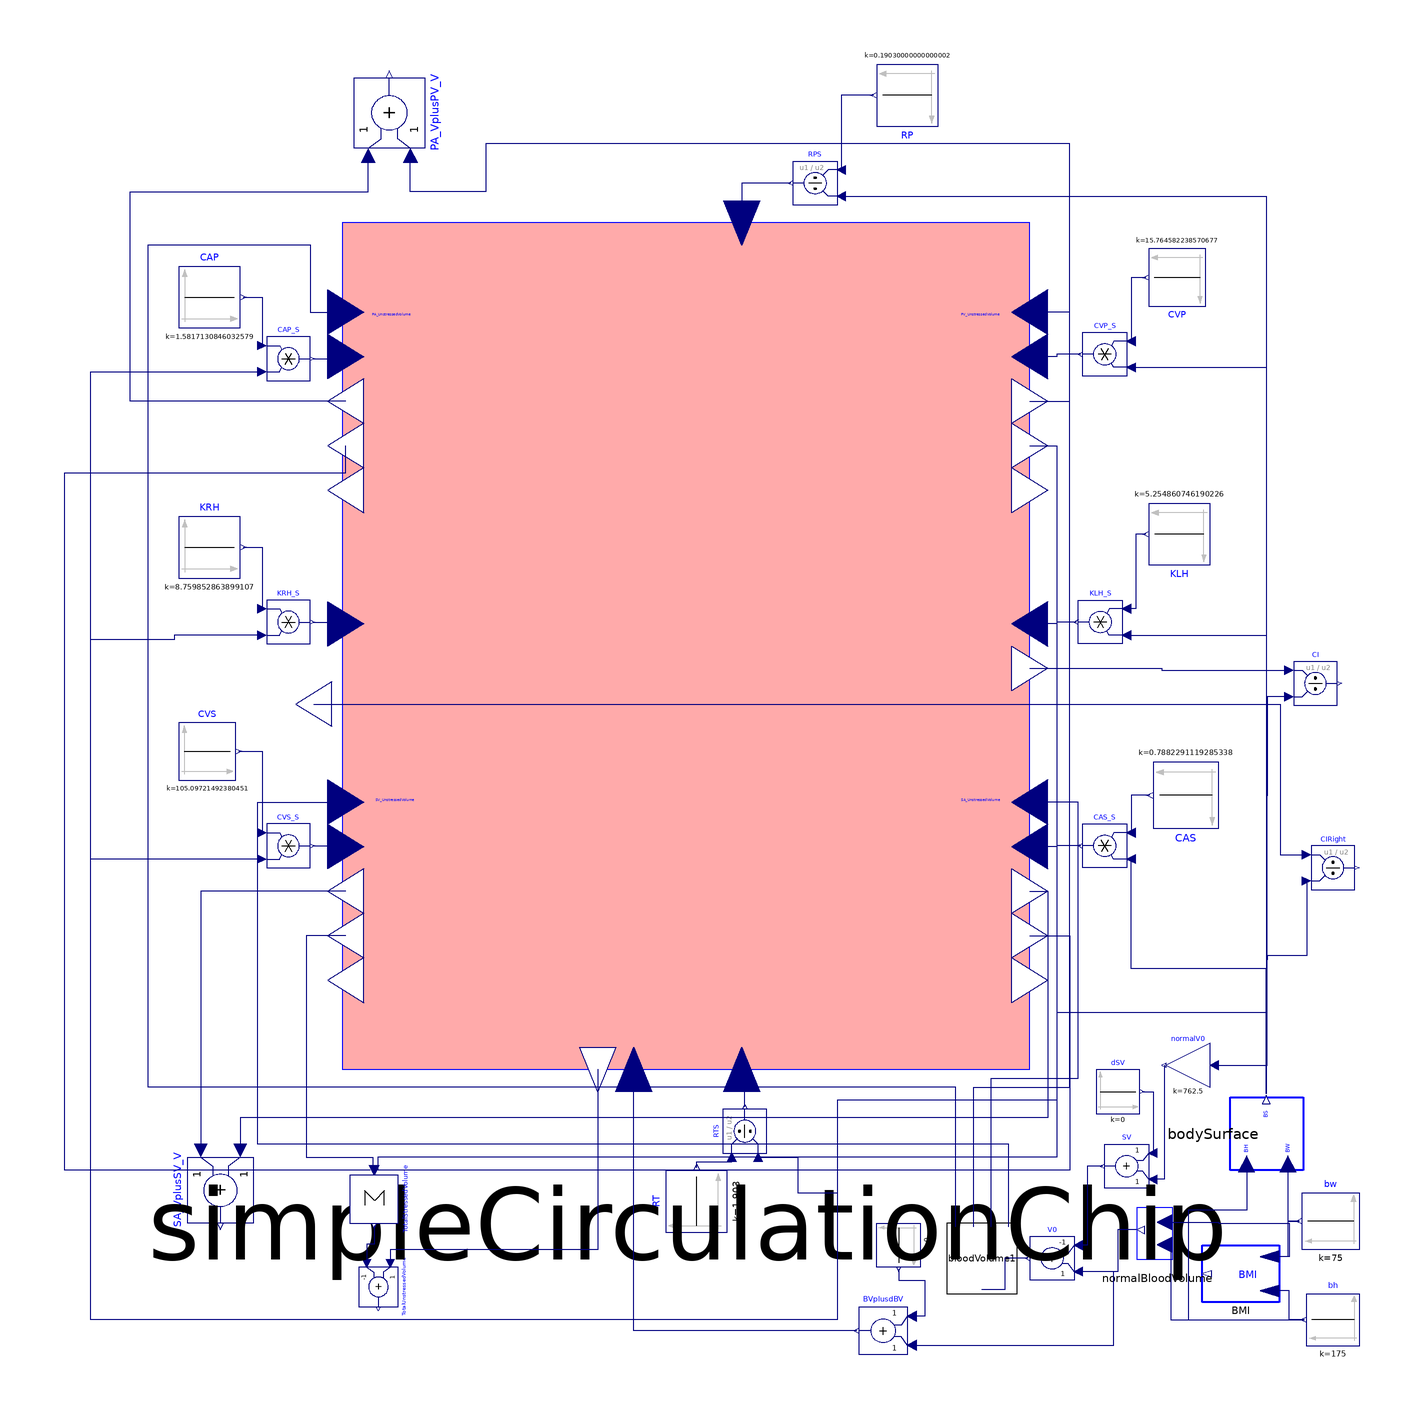

This picture is the connection diagram that the Modelica source below describes through its graphical annotations.

model SimpleCirculationSurfaceChip
    "Simple cirtculation with unstressed volumes"
    Modelica.Blocks.Sources.Constant KRH(k = 16.67 / 1.903) annotation(Placement(transformation(extent = {{-100, 12.9999}, {-86.0002, 27.0001}}, origin = {-19.9998, 15.9999}, rotation = 0), visible = true));
    Modelica.Blocks.Sources.Constant KLH(k = 10 / 1.903) annotation(Placement(transformation(extent = {{-7.0, -7.0}, {7.0, 7.0}}, rotation = 180, origin = {108, 39}), visible = true));
    Modelica.Blocks.Sources.Constant RT(k = 1 * 1.903) annotation(Placement(transformation(extent = {{-7, -7}, {7, 7}}, rotation = 90, origin = {-2, -113}), visible = true));
    Modelica.Blocks.Sources.Constant RP(k = 0.1 * 1.903) annotation(Placement(transformation(extent = {{-7, -7}, {7, 7}}, rotation = 180, origin = {46, 139}), visible = true));
    Modelica.Blocks.Sources.Constant CAS(k = 1.5 / 1.903) annotation(Placement(transformation(extent = {{37.5011, -18.2143}, {52.5014, -3.2143}}, origin = {154.501, -31.2143}, rotation = -180), visible = true));
    Modelica.Blocks.Sources.Constant CVS(k = 200 / 1.903) annotation(Placement(transformation(extent = {{-6.5, -6.5}, {6.5, 6.5}}, rotation = 0, origin = {-113.5, -10.5}), visible = true));
    Modelica.Blocks.Sources.Constant CAP(k = 3.01 / 1.903) annotation(Placement(transformation(extent = {{-7, -7}, {7, 7}}, rotation = 0, origin = {-113, 93}), visible = true));
    Modelica.Blocks.Sources.Constant CVP(k = 30 / 1.903) annotation(Placement(transformation(extent = {{-6.5, -6.5}, {6.5, 6.5}}, rotation = 180, origin = {107.5, 97.5})));
    Parts.BloodVolume bloodVolume1 annotation(Placement(visible = true, transformation(origin = {63, -126}, extent = {{-12, -8}, {12, 8}}, rotation = 90)));
    Modelica.Blocks.Sources.Constant dSV(k = 0) annotation(Placement(visible = true, transformation(origin = {160.433, -102.283}, extent = {{-71.433, 9.28444}, {-61.4326, 19.2829}}, rotation = 0)));
    Modelica.Blocks.Math.Add SA_VplusSV_V "Sum of SA and SV volumes " annotation(Placement(transformation(extent = {{-7.5, 7.5}, {7.5, -7.5}}, rotation = 270, origin = {-110.5, -110.5})));
    Modelica.Blocks.Math.Add TotalUnstressedVolume(k2 = -1)
      "Sum of SA and SV volumes "                                                       annotation(Placement(transformation(extent = {{-4.5, -4.5}, {4.5, 4.5}}, rotation = 270, origin = {-74.5, -132.5})));
    Modelica.Blocks.Sources.Constant bw(k = 75) annotation(Placement(transformation(extent = {{149, -124}, {136, -111}})));
    Modelica.Blocks.Sources.Constant bh(k = 175) annotation(Placement(transformation(extent = {{149, -146}, {137, -134}})));
    Parts.bodySurface bodySurface annotation(Placement(transformation(extent = {{10.75, -9.25}, {-10.75, 9.25}}, rotation = 270, origin = {127.75, -97.75})));
    Parts.BMI BMI annotation(Placement(transformation(extent = {{-11, 6.5}, {11, -6.5}}, rotation = 180, origin = {122, -129.5})));
    Modelica.Blocks.Math.Product CAS_S annotation(Placement(transformation(extent = {{96, -37}, {86, -27}})));
    Modelica.Blocks.Math.Division RPS annotation(Placement(transformation(extent = {{-5, 5}, {5, -5}}, rotation = 180, origin = {25, 119})));
    Modelica.Blocks.Math.Product KLH_S annotation(Placement(transformation(extent = {{95, 14}, {85, 24}})));
    Modelica.Blocks.Math.Product CVP_S annotation(Placement(transformation(extent = {{96, 75}, {86, 85}})));
    Modelica.Blocks.Math.Division RTS annotation(Placement(transformation(extent = {{5, 5}, {-5, -5}}, rotation = 270, origin = {9, -97})));
    Modelica.Blocks.Math.Product CVS_S annotation(Placement(transformation(extent = {{-100, -37}, {-90, -27}})));
    Modelica.Blocks.Math.Product KRH_S annotation(Placement(transformation(extent = {{-100, 14}, {-90, 24}})));
    Modelica.Blocks.Math.Product CAP_S annotation(Placement(transformation(extent = {{-100, 74}, {-90, 84}})));
    Parts.NormalBloodVolume normalBloodVolume annotation(Placement(transformation(extent = {{114, -128}, {92, -111}})));
    Modelica.Blocks.Sources.Constant dBV(k = 0) annotation(Placement(transformation(extent = {{5, -5}, {-5, 5}}, rotation = 90, origin = {44, -123}), visible = true));
    Modelica.Blocks.Math.Add BVplusdBV annotation(Placement(transformation(extent = {{46, -148}, {35, -137}})));
    Modelica.Blocks.Math.Add V0(k1 = -1, k2 = +1) annotation(Placement(transformation(extent = {{5, -5}, {-5, 5}}, rotation = 0, origin = {79, -126})));
    Modelica.Blocks.Math.Gain normalV0(k = 762.5) annotation(Placement(transformation(extent = {{115, -87}, {105, -77}})));
    Modelica.Blocks.Math.Add SV(k2 = +1, k1 = +1) annotation(Placement(transformation(extent = {{101, -110}, {91, -100}})));
    Modelica.Blocks.Math.Division CI annotation(Placement(transformation(extent = {{5, 5}, {-5, -5}}, rotation = 180, origin = {139, 5})));
    Modelica.Blocks.Math.Add PA_VplusPV_V "Sum of PA and PV volumes in [ml] " annotation(Placement(transformation(extent = {{-8, 8}, {8, -8}}, rotation = 90, origin = {-72, 135})));
    SimpleCirculationChip simpleCirculationChip annotation(Placement(transformation(rotation = 0, extent = {{-86, -88}, {78, 115}})));
    Modelica.Blocks.Math.Sum TotalStressedVolume(nin = 4) annotation(Placement(transformation(extent = {{-5.5, -5.5}, {5.5, 5.5}}, rotation = 270, origin = {-75.5, -112.5})));
    Modelica.Blocks.Math.Division CIRight annotation (Placement(transformation(
          extent={{5,5},{-5,-5}},
          rotation=180,
          origin={143,-37})));
  equation
    connect(bw.y, BMI.weight) annotation(Line(points = {{135.35, -117.5}, {132.675, -117.5}, {132.675, -125.6}, {128.6, -125.6}}, color = {0, 0, 127}, smooth = Smooth.None));
    connect(bh.y, BMI.height) annotation(Line(points = {{136.4, -140}, {133, -140}, {133, -133.4}, {128.6, -133.4}}, color = {0, 0, 127}, smooth = Smooth.None));
    connect(bodySurface.bodySurface, CAS_S.u2) annotation(Line(points = {{127.75, -88.505}, {127.75, -59.985}, {97, -59.985}, {97, -35}}, color = {0, 0, 127}, smooth = Smooth.None));
    connect(KLH_S.u2, bodySurface.bodySurface) annotation(Line(points = {{96, 16}, {127.75, 16}, {127.75, -88.505}}, color = {0, 0, 127}, smooth = Smooth.None));
    connect(CVP_S.u2, bodySurface.bodySurface) annotation(Line(points = {{97, 77}, {127.75, 77}, {127.75, -88.505}}, color = {0, 0, 127}, smooth = Smooth.None));
    connect(RPS.u2, bodySurface.bodySurface) annotation(Line(points = {{31, 116}, {127.75, 116}, {127.75, -88.505}}, color = {0, 0, 127}, smooth = Smooth.None));
    connect(KRH_S.y, simpleCirculationChip.RH_StarlingSlope) annotation(Line(points = {{-89.5, 19}, {-85, 19}, {-85, 18.575}, {-81.9, 18.575}}, color = {0, 0, 127}, smooth = Smooth.None));
    connect(CAP_S.y, simpleCirculationChip.PA_Compliance) annotation(Line(points = {{-89.5, 79}, {-85, 79}, {-85, 79.475}, {-81.9, 79.475}}, color = {0, 0, 127}, smooth = Smooth.None));
    connect(CVS_S.y, simpleCirculationChip.SV_Compliance) annotation(Line(points = {{-89.5, -32}, {-85, -32}, {-85, -32.175}, {-81.9, -32.175}}, color = {0, 0, 127}, smooth = Smooth.None));
    connect(KRH.y, KRH_S.u1) annotation(Line(points={{-105.3,35.9999},{-101,
            35.9999},{-101,22}},                                                                        color = {0, 0, 127}, smooth = Smooth.None));
    connect(CVS.y, CVS_S.u1) annotation(Line(points = {{-106.35, -10.5}, {-101, -10.5}, {-101, -29}}, color = {0, 0, 127}, smooth = Smooth.None));
    connect(CAP.y, CAP_S.u1) annotation(Line(points = {{-105.3, 93}, {-101, 93}, {-101, 82}}, color = {0, 0, 127}, smooth = Smooth.None));
    connect(RPS.y, simpleCirculationChip.TPR_BloodResistance) annotation(Line(points = {{19.5, 119}, {8.3, 119}, {8.3, 109.925}}, color = {0, 0, 127}, smooth = Smooth.None));
    connect(RP.y, RPS.u1) annotation(Line(points = {{38.3, 139}, {31, 139}, {31, 122}}, color = {0, 0, 127}, smooth = Smooth.None));
    connect(CVP.y, CVP_S.u1) annotation(Line(points = {{100.35, 97.5}, {97, 97.5}, {97, 83}}, color = {0, 0, 127}, smooth = Smooth.None));
    connect(KLH_S.y, simpleCirculationChip.LH_StarlingSlope) annotation(Line(points = {{84.5, 19}, {80, 19}, {80, 18.575}, {73.9, 18.575}}, color = {0, 0, 127}, smooth = Smooth.None));
    connect(CVP_S.y, simpleCirculationChip.PV_Compliance) annotation(Line(points = {{85.5, 80}, {80, 80}, {80, 79.475}, {73.9, 79.475}}, color = {0, 0, 127}, smooth = Smooth.None));
    connect(KLH.y, KLH_S.u1) annotation(Line(points = {{100.3, 39}, {98, 39}, {98, 22}, {96, 22}}, color = {0, 0, 127}, smooth = Smooth.None));
    connect(CAS_S.y, simpleCirculationChip.SA_Compliance) annotation(Line(points = {{85.5, -32}, {80, -32}, {80, -32.175}, {73.9, -32.175}}, color = {0, 0, 127}, smooth = Smooth.None));
    connect(CAS.y, CAS_S.u1) annotation(Line(points={{101.25,-20.5},{97,-20.5},
            {97,-29}},                                                                           color = {0, 0, 127}, smooth = Smooth.None));
    connect(bodySurface.bodyHeight, bh.y) annotation(Line(points = {{123.31, -105.49}, {123.31, -115}, {110, -115}, {110, -140}, {136.4, -140}}, color = {0, 0, 127}, smooth = Smooth.None));
    connect(bodySurface.bodyWeight, bw.y) annotation(Line(points = {{132.745, -105.49}, {132.745, -117.5}, {135.35, -117.5}}, color = {0, 0, 127}, smooth = Smooth.None));
    connect(simpleCirculationChip.LH_BloodFlowPerMin, CI.u1) annotation(Line(points = {{73.9, 8.425}, {103.95, 8.425}, {103.95, 8}, {133, 8}}, color = {0, 0, 127}, smooth = Smooth.None));
    connect(CI.u2, bodySurface.bodySurface) annotation(Line(points = {{133, 2}, {128, 2}, {127.75, -88.505}}, color = {0, 0, 127}, smooth = Smooth.None));
    connect(normalBloodVolume.bw, BMI.weight) annotation(Line(points = {{105.2, -117.8}, {117, -117.8}, {117, -118}, {133, -118}, {133, -125.6}, {128.6, -125.6}}, color = {0, 0, 127}, smooth = Smooth.None));
    connect(normalBloodVolume.bh, bh.y) annotation(Line(points = {{105.2, -122.9}, {106, -122.9}, {106, -140}, {136.4, -140}}, color = {0, 0, 127}, smooth = Smooth.None));
    connect(V0.y, bloodVolume1.V0) annotation(Line(points = {{73.5, -126}, {68.225, -126}, {68.225, -133.2}, {63, -133.2}}, color = {0, 0, 127}, smooth = Smooth.None));
    connect(normalBloodVolume.bV, V0.u2) annotation(Line(points = {{98.16, -119.5}, {94, -119.5}, {94, -129}, {85, -129}}, color = {0, 0, 127}, smooth = Smooth.None));
    connect(SV.y, V0.u1) annotation(Line(points = {{90.5, -105}, {87, -105}, {87, -123}, {85, -123}}, color = {0, 0, 127}, smooth = Smooth.None));
    connect(normalV0.u, CAS_S.u2) annotation(Line(points = {{116, -82}, {128, -82}, {128, -59.985}, {97, -59.985}, {97, -35}}, color = {0, 0, 127}, smooth = Smooth.None));
    connect(normalV0.y, SV.u2) annotation(Line(points = {{104.5, -82}, {104.5, -108}, {102, -108}}, color = {0, 0, 127}, smooth = Smooth.None));
    connect(dSV.y, SV.u1) annotation(Line(points={{99.5004,-87.9993},{102,
            -87.9993},{102,-102}},                                                                      color = {0, 0, 127}, smooth = Smooth.None));
    connect(RTS.y, simpleCirculationChip.TSR_BloodResistance) annotation(Line(points = {{9, -91.5}, {9, -87}, {9, -82.925}, {8.3, -82.925}}, color = {0, 0, 127}, smooth = Smooth.None));
    connect(RT.y, RTS.u1) annotation(Line(points = {{-2, -105.3}, {-2, -104}, {6, -104}, {6, -103}}, color = {0, 0, 127}, smooth = Smooth.None));
    connect(bodySurface.bodySurface, CAP_S.u2) annotation(Line(points = {{127.75, -88.505}, {127.75, -70}, {80, -70}, {80, -90}, {30, -90}, {30, -140}, {-140, -140}, {-140, 76}, {-101, 76}}, color = {0, 0, 127}, smooth = Smooth.None));
    connect(KRH_S.u2, CAP_S.u2) annotation(Line(points = {{-101, 16}, {-121, 16}, {-121, 15}, {-140, 15}, {-140, 76}, {-101, 76}}, color = {0, 0, 127}, smooth = Smooth.None));
    connect(CVS_S.u2, CAP_S.u2) annotation(Line(points = {{-101, -35}, {-140, -35}, {-140, 76}, {-101, 76}}, color = {0, 0, 127}, smooth = Smooth.None));
    connect(RTS.u2, CAP_S.u2) annotation(Line(points = {{12, -103}, {21, -103}, {21, -111}, {30, -111}, {30, -140}, {-140, -140}, {-140, 76}, {-101, 76}}, color = {0, 0, 127}, smooth = Smooth.None));
    connect(dBV.y, BVplusdBV.u1) annotation(Line(points = {{44, -128.5}, {44, -131}, {50, -131}, {50, -139.2}, {47.1, -139.2}}, color = {0, 0, 127}, smooth = Smooth.None));
    connect(BVplusdBV.u2, V0.u2) annotation(Line(points = {{47.1, -145.8}, {93, -145.8}, {93, -129}, {85, -129}}, color = {0, 0, 127}, smooth = Smooth.None));
    connect(BVplusdBV.y, simpleCirculationChip.TBV_DesiredBloodVolume) annotation(Line(points = {{34.45, -142.5}, {-16.3, -142.5}, {-16.3, -82.925}}, color = {0, 0, 127}, smooth = Smooth.None));
    connect(simpleCirculationChip.TBV_BloodVolume, TotalUnstressedVolume.u1) annotation(Line(points = {{-24.5, -82.925}, {-24.5, -124}, {-71.8, -124}, {-71.8, -127.1}}, color = {0, 0, 127}, smooth = Smooth.None));
    connect(simpleCirculationChip.SV_Volume, SA_VplusSV_V.u1) annotation(Line(points = {{-81.9, -42.325}, {-115, -42.325}, {-115, -101.5}}, color = {0, 0, 127}, smooth = Smooth.None));
    connect(simpleCirculationChip.SA_Volume, SA_VplusSV_V.u2) annotation(Line(points = {{73.9, -42.325}, {78, -42.325}, {78, -94}, {-106, -94}, {-106, -101.5}}, color = {0, 0, 127}, smooth = Smooth.None));
    connect(simpleCirculationChip.PA_Volume, PA_VplusPV_V.u2) annotation(Line(points = {{-81.9, 69.325}, {-131, 69.325}, {-131, 117}, {-76.8, 117}, {-76.8, 125.4}}, color = {0, 0, 127}, smooth = Smooth.None));
    connect(simpleCirculationChip.PV_Volume, PA_VplusPV_V.u1) annotation(Line(points={{73.9,
            69.325},{83,69.325},{83,128},{-50,128},{-50,117},{-67.2,117},{-67.2,
            125.4}},                                                                                                                                                                    color = {0, 0, 127}, smooth = Smooth.None));
    connect(bloodVolume1.v1, simpleCirculationChip.PA_UnstressedVolume) annotation(Line(points={{57.0123,
            -118.8},{57.0123,-87},{-127,-87},{-127,105},{-90,105},{-90,89.625},
            {-81.9,89.625}},                                                                                                                                                                                color = {0, 0, 127}, smooth = Smooth.None));
    connect(bloodVolume1.v2, simpleCirculationChip.PV_UnstressedVolume) annotation(Line(points={{61.0976,
            -118.8},{61.0976,-87},{83,-87},{83,89.625},{73.9,89.625}},                                                                                                         color = {0, 0, 127}, smooth = Smooth.None));
    connect(bloodVolume1.v3, simpleCirculationChip.SA_UnstressedVolume) annotation(Line(points = {{65.0739, -118.8}, {65.0739, -85}, {85, -85}, {85, -22.025}, {73.9, -22.025}}, color = {0, 0, 127}, smooth = Smooth.None));
    connect(bloodVolume1.v4, simpleCirculationChip.SV_UnstressedVolume) annotation(Line(points={{69.1493,
            -118.8},{69.1493,-100},{-102,-100},{-102,-22.025},{-81.9,-22.025}},                                                                                                         color = {0, 0, 127}, smooth = Smooth.None));
    connect(TotalStressedVolume.u[1], simpleCirculationChip.PA_StressedVolume) annotation(Line(points = {{-76.325, -105.9}, {-146, -105.9}, {-146, 53}, {-81.9, 53}, {-81.9, 59.175}}, color = {0, 0, 127}, smooth = Smooth.None));
    connect(simpleCirculationChip.SV_StressedVolume, TotalStressedVolume.u[2]) annotation(Line(points = {{-81.9, -52.475}, {-91, -52.475}, {-91, -103}, {-75.775, -103}, {-75.775, -105.9}}, color = {0, 0, 127}, smooth = Smooth.None));
    connect(simpleCirculationChip.SA_StressedVolume, TotalStressedVolume.u[3]) annotation(Line(points = {{73.9, -52.475}, {83, -52.475}, {83, -105.9}, {-75.225, -105.9}}, color = {0, 0, 127}, smooth = Smooth.None));
    connect(simpleCirculationChip.PV_StressedVolume, TotalStressedVolume.u[4]) annotation(Line(points = {{73.9, 59.175}, {80, 59.175}, {80, -103}, {-74.675, -103}, {-74.675, -105.9}}, color = {0, 0, 127}, smooth = Smooth.None));
    connect(TotalStressedVolume.y, TotalUnstressedVolume.u2) annotation(Line(points = {{-75.5, -118.55}, {-75.5, -122.775}, {-77.2, -122.775}, {-77.2, -127.1}}, color = {0, 0, 127}, smooth = Smooth.None));
    connect(simpleCirculationChip.RH_BloodFlowPerMin, CIRight.u1) annotation (
        Line(points={{-89.28,0.305},{131,0.305},{131,-34},{137,-34}}, color={0,
            0,127}));
    connect(CIRight.u2, bodySurface.bodySurface) annotation (Line(points={{137,
            -40},{137,-57},{128,-57},{128,-58},{127.75,-58},{127.75,-88.505}},
          color={0,0,127}));
    annotation(Diagram(coordinateSystem(extent = {{-150, -150}, {150, 150}}, preserveAspectRatio = false, initialScale = 0.1, grid = {1, 1})),           Icon(coordinateSystem(preserveAspectRatio = true, extent = {{-150, -150}, {150, 150}}, grid = {1, 1}, initialScale = 0.1)));
  end SimpleCirculationSurfaceChip;